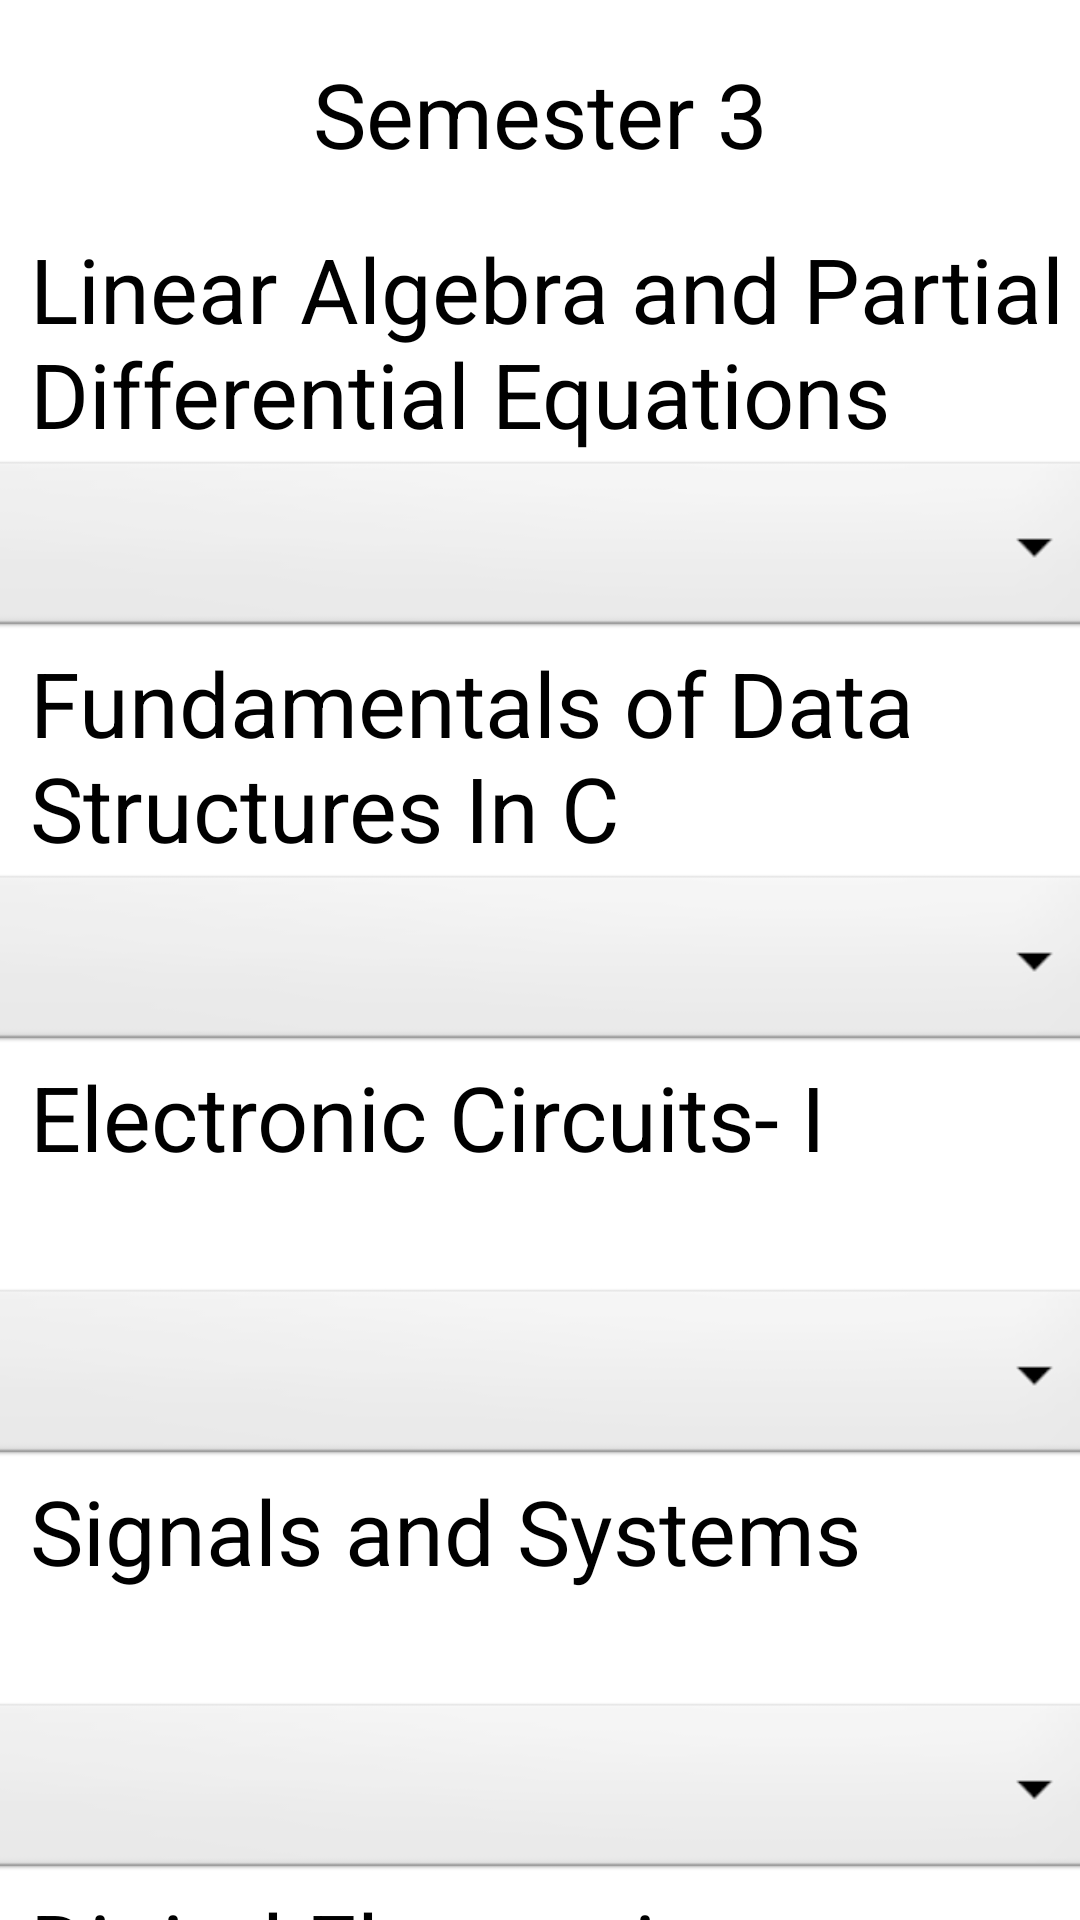

Here is an Android app screen rendered from its layout file. Give the layout XML and the strings, colors and styles it references.
<!-- AndroidManifest.xml: application theme Theme.GPACALCULATOR -->
<!-- res/layout/sem3_ece_sgpa.xml -->
<?xml version="1.0" encoding="utf-8"?>
<androidx.constraintlayout.widget.ConstraintLayout xmlns:android="http://schemas.android.com/apk/res/android"
    xmlns:app="http://schemas.android.com/apk/res-auto"
    xmlns:tools="http://schemas.android.com/tools"
    android:layout_width="match_parent"
    android:layout_height="match_parent"
    tools:context=".sem3_ece_sgpa">
    <ScrollView
        android:layout_width="match_parent"
        android:layout_height="match_parent"
        app:layout_constraintBottom_toBottomOf="parent"
        app:layout_constraintStart_toStartOf="parent">

        <LinearLayout
            android:layout_width="match_parent"
            android:layout_height="match_parent"
            android:orientation="vertical">

            <TextView
                android:layout_width="match_parent"
                android:layout_height="76dp"
                android:text="Semester 3"
                android:textSize="30dp"
                android:gravity="center"
                />
            <TextView
                android:layout_width="match_parent"
                android:layout_height="76dp"
                android:layout_marginLeft="10dp"
                android:text="Linear Algebra and Partial Differential Equations"
                
                android:textSize="30dp"
                />
            <Spinner
                android:id="@+id/spinner2"
                android:layout_width="377dp"
                android:layout_height="62dp"
                android:layout_gravity="center"
                android:background="@android:drawable/btn_dropdown" />
            <TextView
                android:layout_width="match_parent"
                android:layout_height="76dp"
                android:layout_marginLeft="10dp"
                android:text="Fundamentals of Data Structures In C "
                
                android:textSize="30dp"
                />
            <Spinner
                android:id="@+id/spinner3"
                android:layout_width="377dp"
                android:layout_height="62dp"
                android:layout_gravity="center"
                android:background="@android:drawable/btn_dropdown" />
            <TextView
                android:layout_width="match_parent"
                android:layout_height="76dp"
                android:layout_marginLeft="10dp"
                android:text="Electronic Circuits- I"
                
                android:textSize="30dp"
                />
            <Spinner
                android:id="@+id/spinner4"
                android:layout_width="377dp"
                android:layout_height="62dp"
                android:layout_gravity="center"
                android:background="@android:drawable/btn_dropdown" />
            <TextView
                android:layout_width="match_parent"
                android:layout_height="76dp"
                android:layout_marginLeft="10dp"
                android:text="Signals and Systems"
                
                android:textSize="30dp"
                />
            <Spinner
                android:id="@+id/spinner5"
                android:layout_width="377dp"
                android:layout_height="62dp"
                android:layout_gravity="center"
                android:background="@android:drawable/btn_dropdown" />
            <TextView
                android:layout_width="match_parent"
                android:layout_height="76dp"
                android:layout_marginLeft="10dp"
                android:text="Digital Electronics"
                
                android:textSize="30dp"
                />
            <Spinner
                android:id="@+id/spinner6"
                android:layout_width="377dp"
                android:layout_height="62dp"
                android:layout_marginTop="30dp"
                android:layout_gravity="center"
                android:background="@android:drawable/btn_dropdown" />
            <TextView
                android:layout_width="match_parent"
                android:layout_height="76dp"
                android:text="Control Systems Engineering"
                
                android:textSize="30dp"
                android:layout_marginLeft="10dp"
                />
            <Spinner
                android:id="@+id/spinner7"
                android:layout_width="377dp"
                android:layout_height="62dp"
                android:layout_gravity="center"
                android:background="@android:drawable/btn_dropdown" />
            <TextView
                android:layout_width="match_parent"
                android:layout_height="76dp"
                android:text="Fundamentals of Data Structures In C Lab"
                android:layout_marginLeft="10dp"
                
                android:textSize="30dp"
                />
            <Spinner
                android:id="@+id/spinner8"
                android:layout_width="377dp"
                android:layout_height="62dp"
                android:layout_gravity="center"
                android:layout_marginTop="30dp"
                android:background="@android:drawable/btn_dropdown" />
            <TextView
                android:layout_width="match_parent"
                android:layout_height="76dp"
                android:text="Analog and Digital Circuits Lab"
                android:layout_marginLeft="10dp"
                android:layout_marginTop="1dp"
                android:textSize="30dp"
                />
            <Spinner
                android:id="@+id/spinner9"
                android:layout_width="377dp"
                android:layout_height="62dp"
                android:layout_gravity="center"
                android:background="@android:drawable/btn_dropdown" />
            <TextView
                android:layout_width="match_parent"
                android:layout_height="76dp"
                android:text="Interpersonal Skills Listening and Speaking"
                android:layout_marginLeft="10dp"
                android:layout_marginTop="1dp"
                android:textSize="30dp"
                />
            <Spinner
                android:id="@+id/spinner10"
                android:layout_width="377dp"
                android:layout_height="62dp"
                android:layout_gravity="center"
                android:background="@android:drawable/btn_dropdown" />
            <Button
                android:id="@+id/button"
                android:layout_width="165dp"
                android:layout_marginTop="20dp"
                android:layout_height="69dp"
                android:layout_gravity="center"
                android:text="Show SGPA" />

            <TextView
                android:id="@+id/textView"
                android:layout_width="match_parent"
                android:layout_height="124dp"
                android:textSize="30dp"
                android:layout_marginLeft="10dp"
                android:layout_marginTop="30dp"
                android:textStyle="bold"
                android:text="" />
        </LinearLayout>
    </ScrollView>
</androidx.constraintlayout.widget.ConstraintLayout>
<!-- resources referenced by this layout -->
<resources>

</resources>
